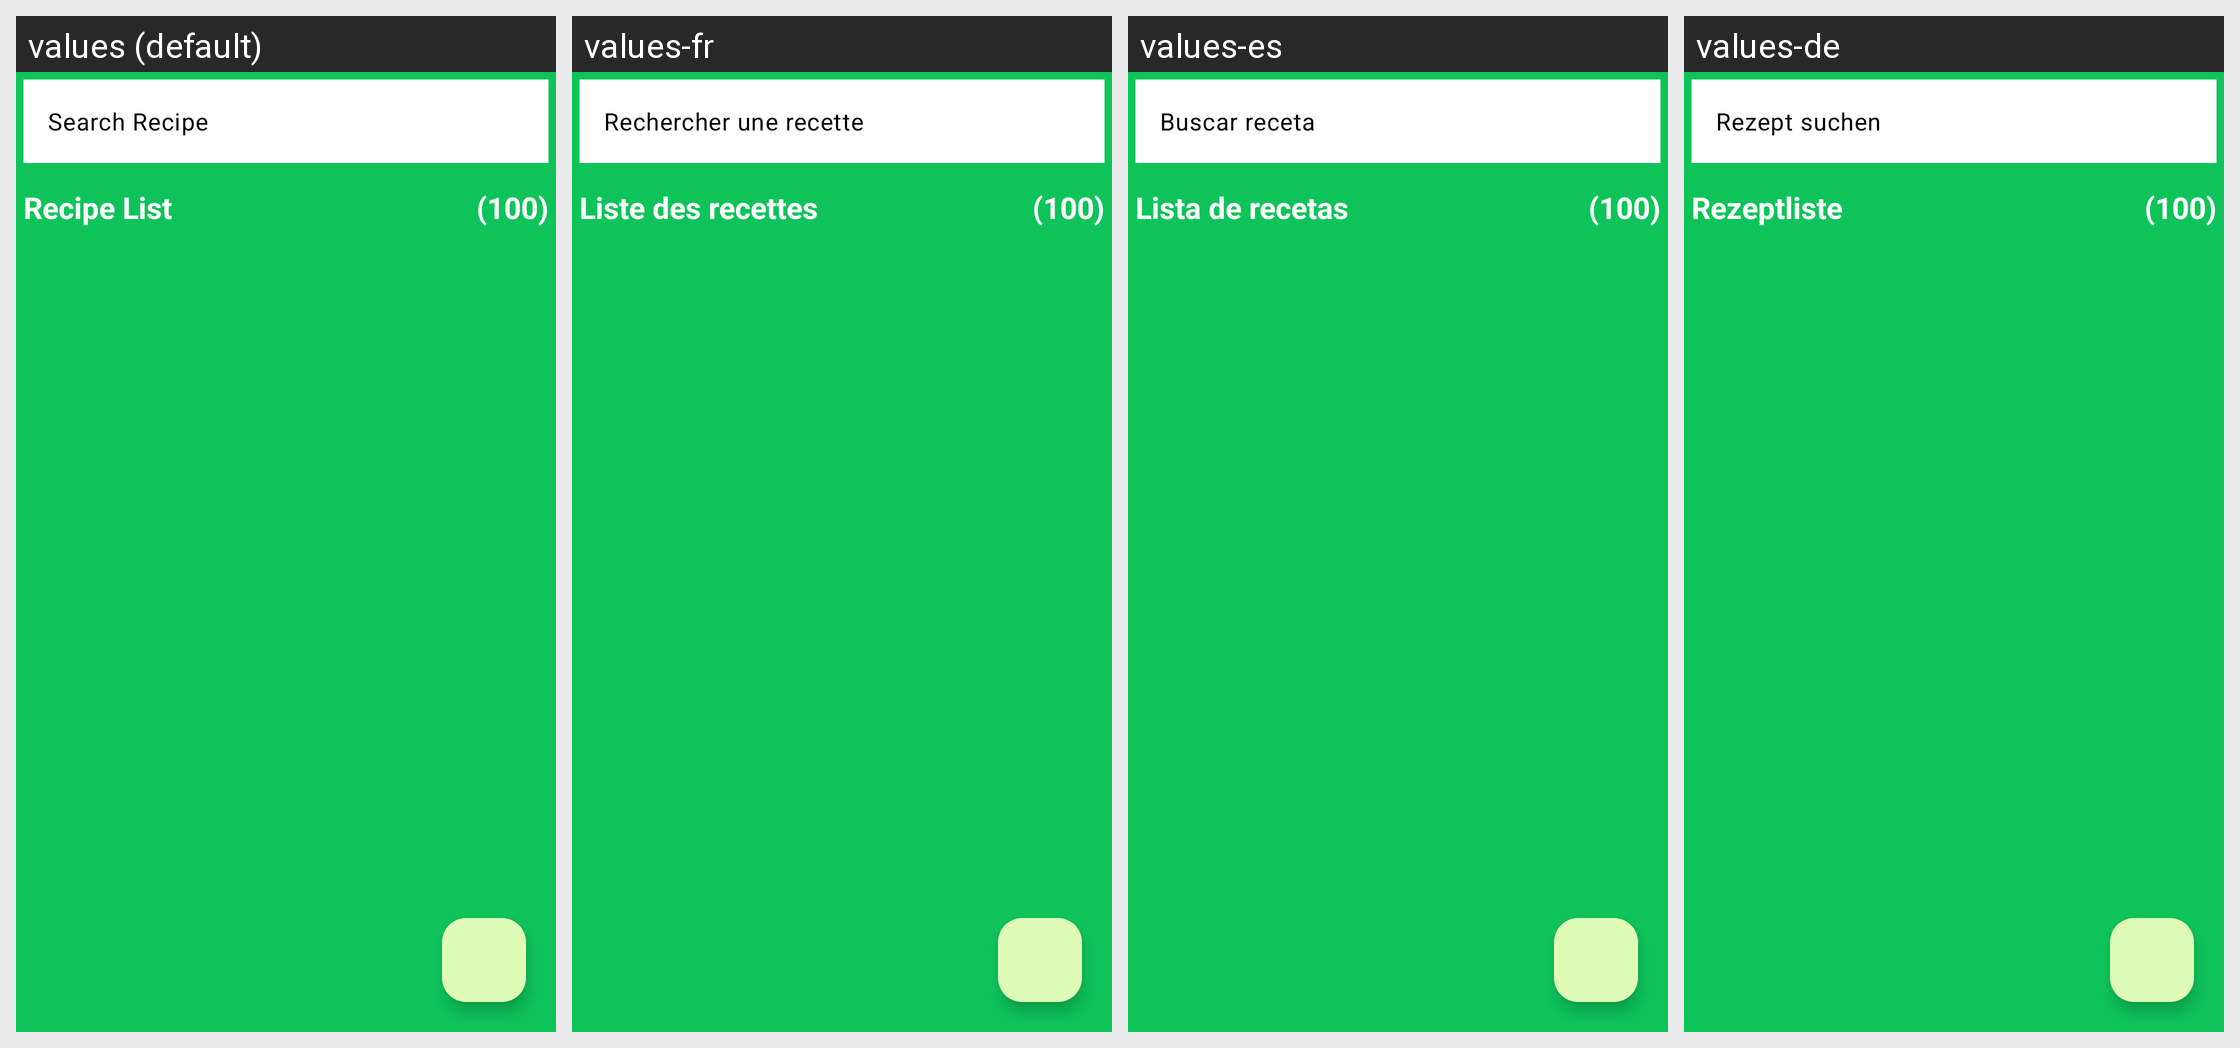

This grid shows one Android layout under several languages. Give, for every string resource on the screen, its name, the default text and each shown locale's text.
Android screen res/layout/fragment_recipes_list.xml rendered under 4 locales, left to right: values (default), values-fr, values-es, values-de. Device: Nexus 5 (rendered at 1080×1920; each locale shown at half size, 540×960, under a caption strip naming it); theme AppTheme.
Other locales in the repository, not shown: values-pl.
Strings drawn on this screen, with the default value and each locale's value (text and hints the layout hard-codes, and strings that could not be matched under every locale, appear in the picture but are not listed):

search_recipe_hint_text
  values: Search Recipe
  values-fr: Rechercher une recette
  values-es: Buscar receta
  values-de: Rezept suchen

recipes_list_title_text
  values: Recipe List
  values-fr: Liste des recettes
  values-es: Lista de recetas
  values-de: Rezeptliste
